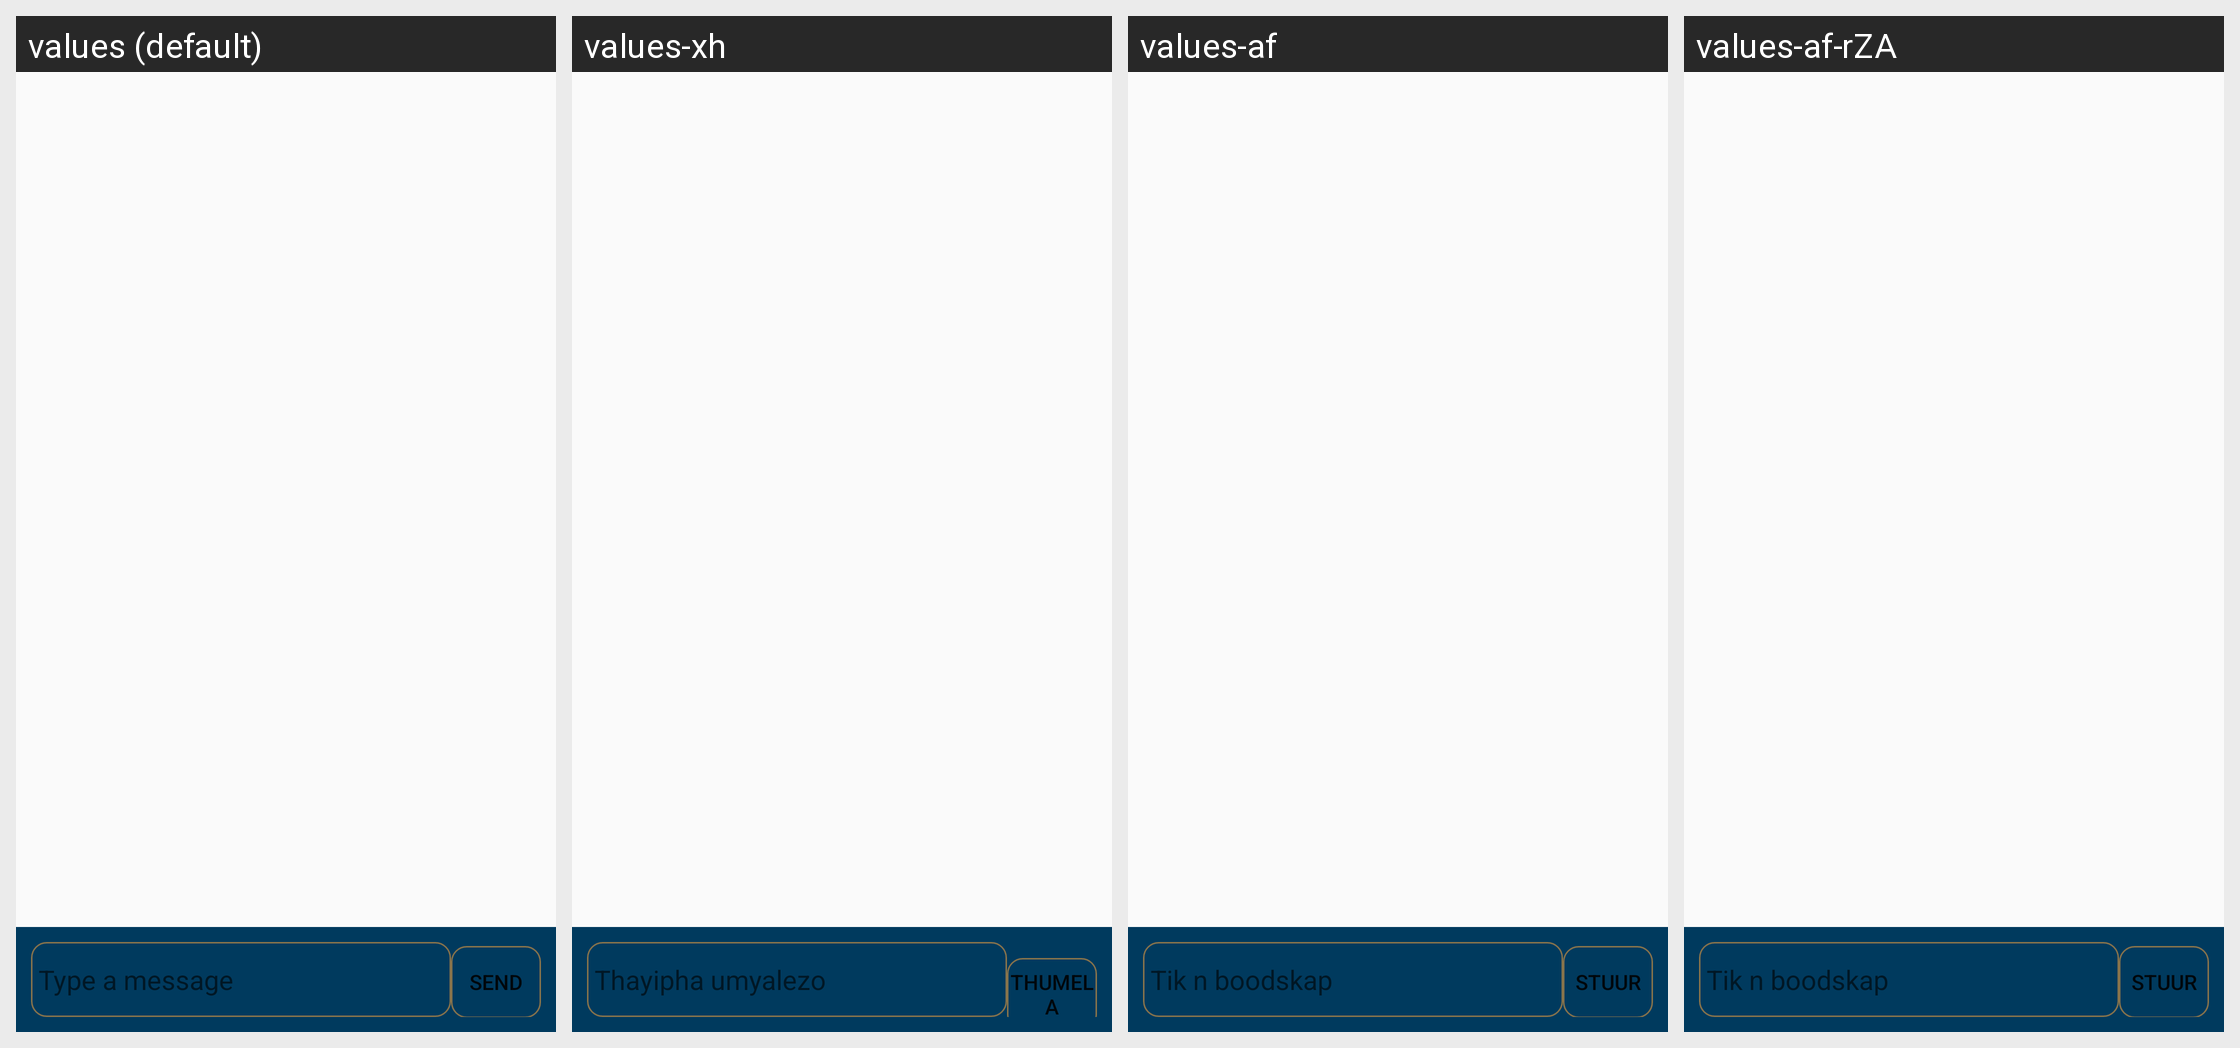

Locale-by-locale string values for the Android screen shown in this grid:
Android screen res/layout/activity_chat.xml rendered under 4 locales, left to right: values (default), values-xh, values-af, values-af-rZA. Device: Nexus 5 (rendered at 1080×1920; each locale shown at half size, 540×960, under a caption strip naming it); theme AppTheme.NoActionBar.
Other locales in the repository, not shown: values-fr, values-pt, values-zu.
Strings drawn on this screen, with the default value and each locale's value (text and hints the layout hard-codes, and strings that could not be matched under every locale, appear in the picture but are not listed):

type_message
  values: Type a message
  values-xh: Thayipha umyalezo
  values-af: Tik n boodskap
  values-af-rZA: Tik n boodskap

send
  values: Send
  values-xh: Thumela
  values-af: stuur
  values-af-rZA: stuur
